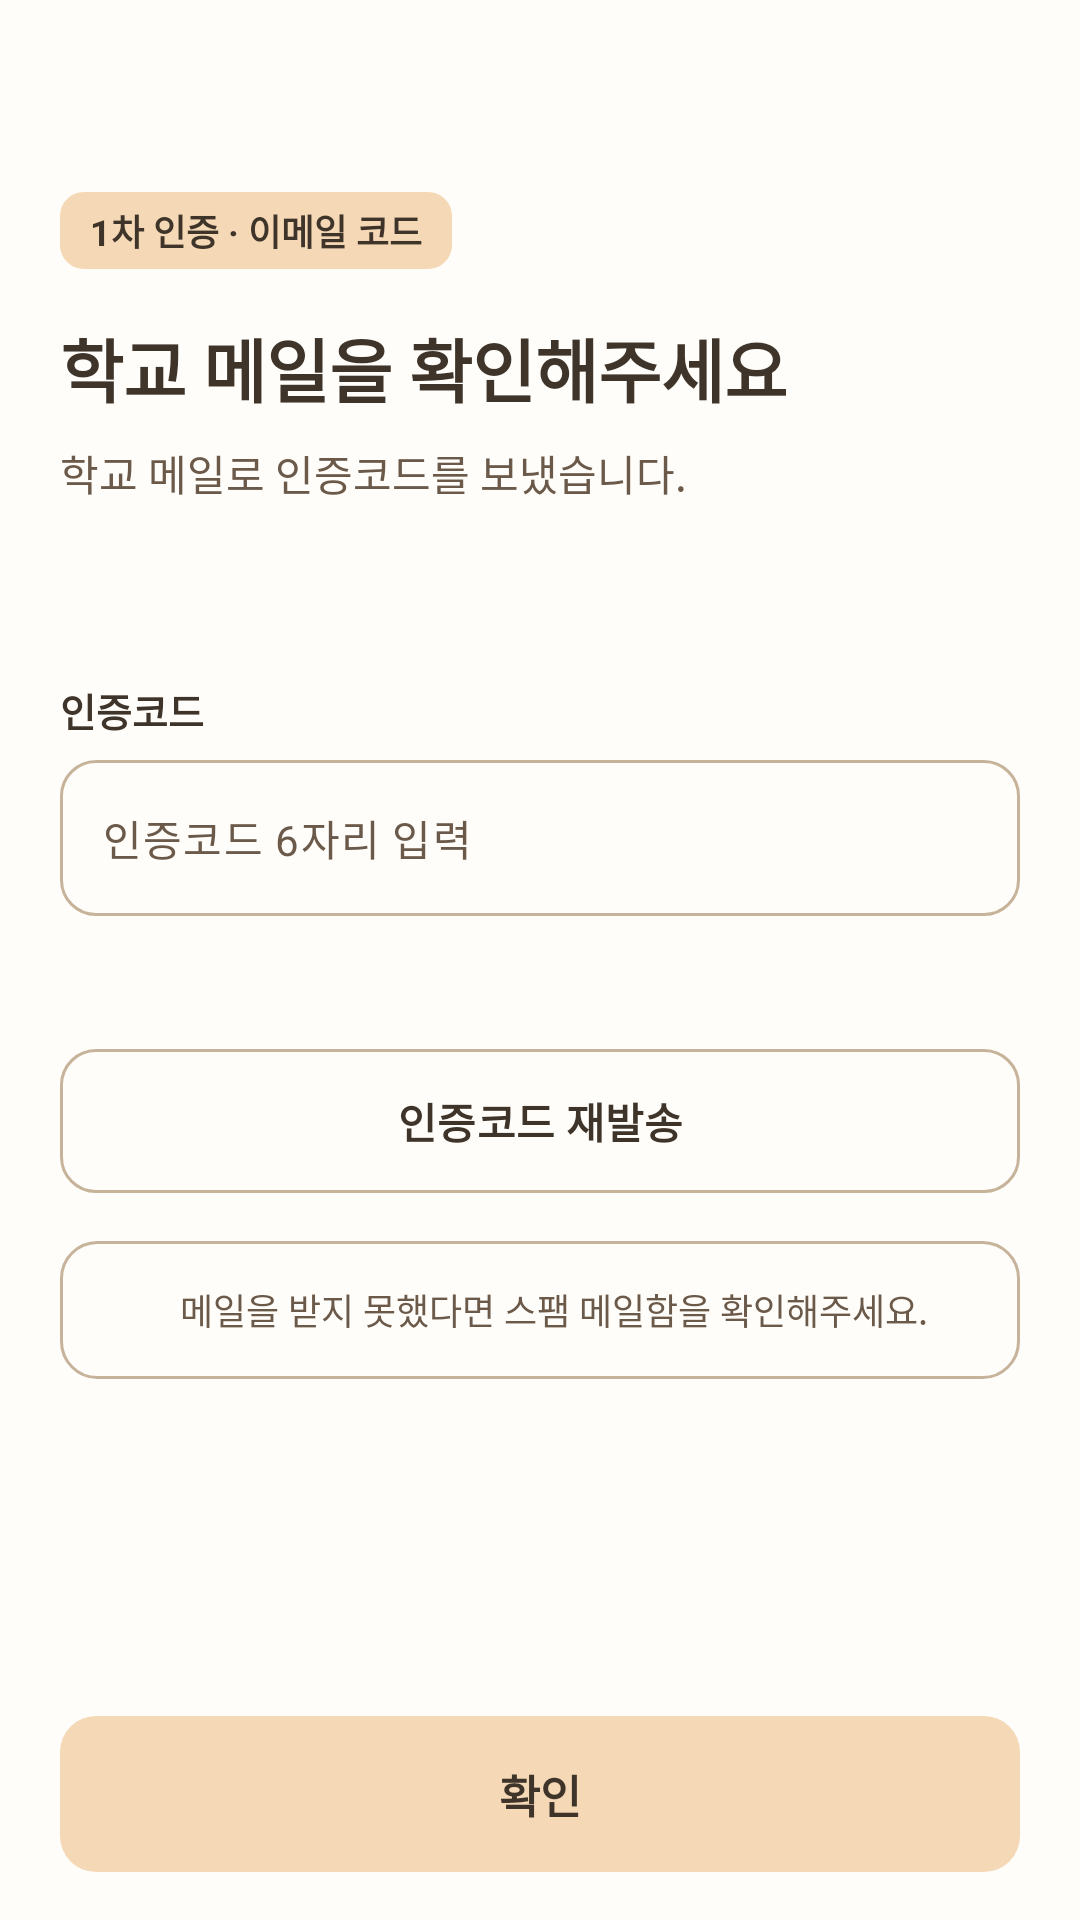

Android layout source for this screen:
<!-- AndroidManifest.xml: application theme Theme.TaxiPot -->
<!-- res/layout/activity_email_verification.xml -->
<?xml version="1.0" encoding="utf-8"?>
<LinearLayout xmlns:android="http://schemas.android.com/apk/res/android"
    xmlns:app="http://schemas.android.com/apk/res-auto"
    android:id="@+id/root"
    android:layout_width="match_parent"
    android:layout_height="match_parent"
    android:background="@color/taxipot_surface"
    android:orientation="vertical">

    <include
        android:id="@+id/appBar"
        layout="@layout/view_taxipot_app_bar" />

    <ScrollView
        android:layout_width="match_parent"
        android:layout_height="0dp"
        android:layout_weight="1"
        android:fillViewport="true">

        <LinearLayout
            android:layout_width="match_parent"
            android:layout_height="wrap_content"
            android:orientation="vertical"
            android:paddingStart="20dp"
            android:paddingTop="8dp"
            android:paddingEnd="20dp"
            android:paddingBottom="24dp">

            <TextView
                style="@style/TaxiPot.Chip"
                android:text="1차 인증 · 이메일 코드" />

            <TextView
                style="@style/TaxiPot.Title"
                android:layout_marginTop="16dp"
                android:text="학교 메일을 확인해주세요" />

            <TextView
                style="@style/TaxiPot.Desc"
                android:text="학교 메일로 인증코드를 보냈습니다." />

            
            <TextView
                android:id="@+id/tvEmail"
                android:layout_width="match_parent"
                android:layout_height="wrap_content"
                android:layout_marginTop="16dp"
                android:textColor="@color/taxipot_text"
                android:textSize="14sp"
                android:textStyle="bold" />

            
            <TextView
                style="@style/TaxiPot.Label"
                android:layout_marginTop="24dp"
                android:text="인증코드" />

            <com.google.android.material.textfield.TextInputLayout
                android:id="@+id/tilCode"
                style="@style/TaxiPot.Field">

                <com.google.android.material.textfield.TextInputEditText
                    android:id="@+id/etCode"
                    style="@style/TaxiPot.FieldEdit"
                    android:hint="인증코드 6자리 입력"
                    android:imeOptions="actionDone"
                    android:inputType="number"
                    android:maxLength="10" />
            </com.google.android.material.textfield.TextInputLayout>

            
            <TextView
                android:id="@+id/tvRemaining"
                android:layout_width="match_parent"
                android:layout_height="wrap_content"
                android:layout_marginTop="8dp"
                android:paddingStart="4dp"
                android:textColor="@color/taxipot_sub_text"
                android:textSize="12sp" />

            
            <com.google.android.material.button.MaterialButton
                android:id="@+id/btnResend"
                style="@style/TaxiPot.OutlineButton"
                android:layout_marginTop="20dp"
                android:text="인증코드 재발송" />

            
            <LinearLayout
                android:layout_width="match_parent"
                android:layout_height="wrap_content"
                android:layout_marginTop="16dp"
                android:background="@drawable/bg_taxipot_box"
                android:gravity="center_vertical"
                android:orientation="horizontal"
                android:padding="14dp">

                <ImageView
                    android:layout_width="18dp"
                    android:layout_height="18dp"
                    android:importantForAccessibility="no"
                    android:src="@drawable/ic_info_outline"
                    app:tint="@color/taxipot_text" />

                <TextView
                    android:layout_width="match_parent"
                    android:layout_height="wrap_content"
                    android:layout_marginStart="8dp"
                    android:text="메일을 받지 못했다면 스팸 메일함을 확인해주세요."
                    android:textColor="@color/taxipot_sub_text"
                    android:textSize="12sp" />
            </LinearLayout>
        </LinearLayout>
    </ScrollView>

    
    <FrameLayout
        android:layout_width="match_parent"
        android:layout_height="wrap_content"
        android:paddingStart="20dp"
        android:paddingTop="12dp"
        android:paddingEnd="20dp"
        android:paddingBottom="16dp">

        <com.google.android.material.button.MaterialButton
            android:id="@+id/btnConfirm"
            style="@style/TaxiPot.PrimaryButton"
            android:text="확인" />

        <com.google.android.material.progressindicator.CircularProgressIndicator
            android:id="@+id/progress"
            android:layout_width="wrap_content"
            android:layout_height="wrap_content"
            android:layout_gravity="center"
            android:elevation="8dp"
            android:indeterminate="true"
            android:visibility="gone"
            app:indicatorColor="@color/taxipot_text"
            app:indicatorSize="24dp"
            app:trackThickness="3dp" />
    </FrameLayout>
</LinearLayout>
<!-- res/layout/view_taxipot_app_bar.xml (included above) -->
<?xml version="1.0" encoding="utf-8"?>
<LinearLayout xmlns:android="http://schemas.android.com/apk/res/android"
    xmlns:app="http://schemas.android.com/apk/res-auto"
    android:layout_width="match_parent"
    android:layout_height="56dp"
    android:gravity="center_vertical"
    android:orientation="horizontal"
    android:paddingStart="8dp"
    android:paddingEnd="20dp">

    <ImageButton
        android:id="@+id/btnBack"
        android:layout_width="48dp"
        android:layout_height="48dp"
        android:background="?attr/selectableItemBackgroundBorderless"
        android:contentDescription="뒤로 가기"
        android:src="@drawable/ic_back"
        app:tint="@color/taxipot_text" />

    <TextView
        android:id="@+id/tvAppBarTitle"
        android:layout_width="wrap_content"
        android:layout_height="wrap_content"
        android:layout_marginStart="4dp"
        android:textColor="@color/taxipot_text"
        android:textSize="18sp"
        android:textStyle="bold" />
</LinearLayout>
<!-- resources referenced by this layout -->
<resources>
  <color name="taxipot_sub_text">#6B5949</color>
  <color name="taxipot_surface">#FFFDF9</color>
  <color name="taxipot_text">#3F3429</color>
  <!-- drawable bg_taxipot_box (drawable) -->
  <?xml version="1.0" encoding="utf-8"?>
  <shape xmlns:android="http://schemas.android.com/apk/res/android" android:shape="rectangle">
      <solid android:color="@color/taxipot_surface" />
      <stroke android:width="1dp" android:color="@color/taxipot_line" />
      <corners android:radius="12dp" />
  </shape>
  <style name="TaxiPot.Desc">
          <item name="android:layout_width">match_parent</item>
          <item name="android:layout_height">wrap_content</item>
          <item name="android:layout_marginTop">8dp</item>
          <item name="android:textColor">@color/taxipot_sub_text</item>
          <item name="android:textSize">14sp</item>
      </style>
  <style name="TaxiPot.FieldEdit">
          <item name="android:layout_width">match_parent</item>
          <item name="android:layout_height">52dp</item>
          <item name="android:paddingStart">14dp</item>
          <item name="android:paddingEnd">14dp</item>
          <item name="android:paddingTop">0dp</item>
          <item name="android:paddingBottom">0dp</item>
          <item name="android:maxLines">1</item>
          <item name="android:textColor">@color/taxipot_text</item>
          <item name="android:textColorHint">@color/taxipot_sub_text</item>
          <item name="android:textSize">14sp</item>
      </style>
  <style name="TaxiPot.Label">
          <item name="android:layout_width">match_parent</item>
          <item name="android:layout_height">wrap_content</item>
          <item name="android:layout_marginTop">16dp</item>
          <item name="android:textColor">@color/taxipot_text</item>
          <item name="android:textSize">13sp</item>
          <item name="android:textStyle">bold</item>
      </style>
  <style name="TaxiPot.OutlineButton" parent="Widget.Material3.Button.OutlinedButton">
          <item name="android:layout_width">match_parent</item>
          <item name="android:layout_height">48dp</item>
          <item name="android:insetTop">0dp</item>
          <item name="android:insetBottom">0dp</item>
          <item name="android:textColor">@color/taxipot_text</item>
          <item name="android:textSize">14sp</item>
          <item name="android:textStyle">bold</item>
          <item name="strokeColor">@color/taxipot_line</item>
          <item name="cornerRadius">12dp</item>
      </style>
  <style name="TaxiPot.PrimaryButton" parent="Widget.Material3.Button">
          <item name="android:layout_width">match_parent</item>
          <item name="android:layout_height">52dp</item>
          <item name="android:insetTop">0dp</item>
          <item name="android:insetBottom">0dp</item>
          <item name="android:textColor">@color/taxipot_text</item>
          <item name="android:textSize">15sp</item>
          <item name="android:textStyle">bold</item>
          <item name="backgroundTint">@color/taxipot_primary</item>
          <item name="cornerRadius">12dp</item>
      </style>
  <style name="TaxiPot.Title">
          <item name="android:layout_width">match_parent</item>
          <item name="android:layout_height">wrap_content</item>
          <item name="android:textColor">@color/taxipot_text</item>
          <item name="android:textSize">23sp</item>
          <item name="android:textStyle">bold</item>
      </style>
  <style name="Theme.TaxiPot" parent="Base.Theme.TaxiPot" />
  <color name="taxipot_line">#C6B39A</color>
  <!-- drawable bg_taxipot_chip (drawable) -->
  <?xml version="1.0" encoding="utf-8"?>
  <shape xmlns:android="http://schemas.android.com/apk/res/android" android:shape="rectangle">
      <solid android:color="@color/taxipot_primary" />
      <corners android:radius="8dp" />
  </shape>
  <color name="taxipot_error">#C0392B</color>
  <color name="taxipot_primary">#F5D8B6</color>
  <style name="Base.Theme.TaxiPot" parent="Theme.Material3.DayNight.NoActionBar">
          
          
      </style>
</resources>
